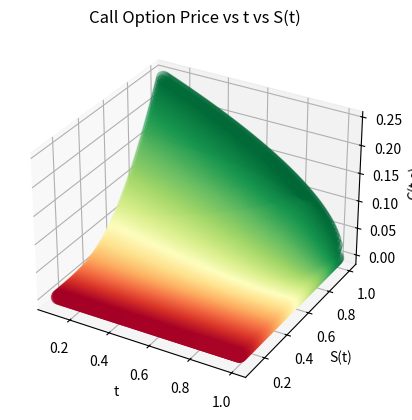
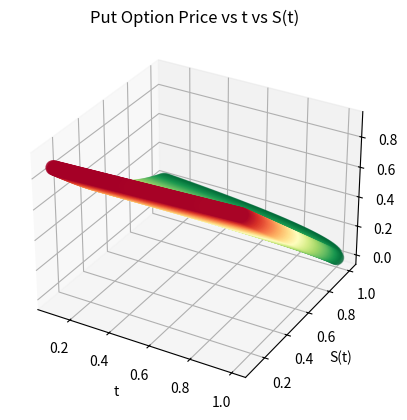

The script that saved these images, in order:
import math
from scipy.stats import norm
import numpy as np
import matplotlib.pyplot as plt
from matplotlib import cm
cm = plt.get_cmap("RdYlGn")
col = [cm(float(i)/(10000)) for i in range(10000)]

def compute_d1(sigma,T,t,St,K,r):
    if t == T:
        return 0
    return (math.log(St/K) + (r+(sigma*sigma)/2.0)*(T-t))/(sigma*math.sqrt(T-t))

def compute_d2(sigma,T,t,St,K,r):
    return (math.log(St/K) + (r-(sigma*sigma)/2.0)*(T-t))/(sigma*math.sqrt(T-t))

def compute_c(sigma,T,t,St,K,r):
    if t == T:
        return max(0,St-K)
    d1 = compute_d1(sigma,T,t,St,K,r)
    d2 = compute_d2(sigma,T,t,St,K,r)
    N_d1 = norm.cdf(d1)
    N_d2 = norm.cdf(d2)
    return St*N_d1 - K*math.e**(-r*(T-t))*N_d2

def compute_p(sigma,T,t,St,K,r):
    if t == T:
        return max(0,K-St)
    return compute_c(sigma,T,t,St,K,r) - St + K*math.e**(-r*(T-t))

T = 1.0
K = 1.0
r = 0.05
sigma = 0.6

x = np.linspace(0.1,1.0,100)
y = np.linspace(0.1,1.0,100)
C = []
P = []
xx = []
yy = []

for j in y:
    for i in x:
        C.append(compute_c(sigma,T,i,j,K,r))
        P.append(compute_p(sigma,T,i,j,K,r))
        xx.append(i)
        yy.append(j)

fig = plt.figure()
ax = plt.axes(projection='3d')
ax.scatter3D(xx,yy,C,c=col,s=100)
ax.set_xlabel("t")
ax.set_ylabel("S(t)")
ax.set_zlabel("C(t,s)")
ax.set_title("Call Option Price vs t vs S(t)")
plt.show()

fig = plt.figure()
ax = plt.axes(projection='3d')
ax.scatter3D(xx,yy,P,c=col,s=100)
ax.set_xlabel("t")
ax.set_ylabel("S(t)")
ax.set_zlabel("P(t,s)")
ax.set_title("Put Option Price vs t vs S(t)")
plt.show()


